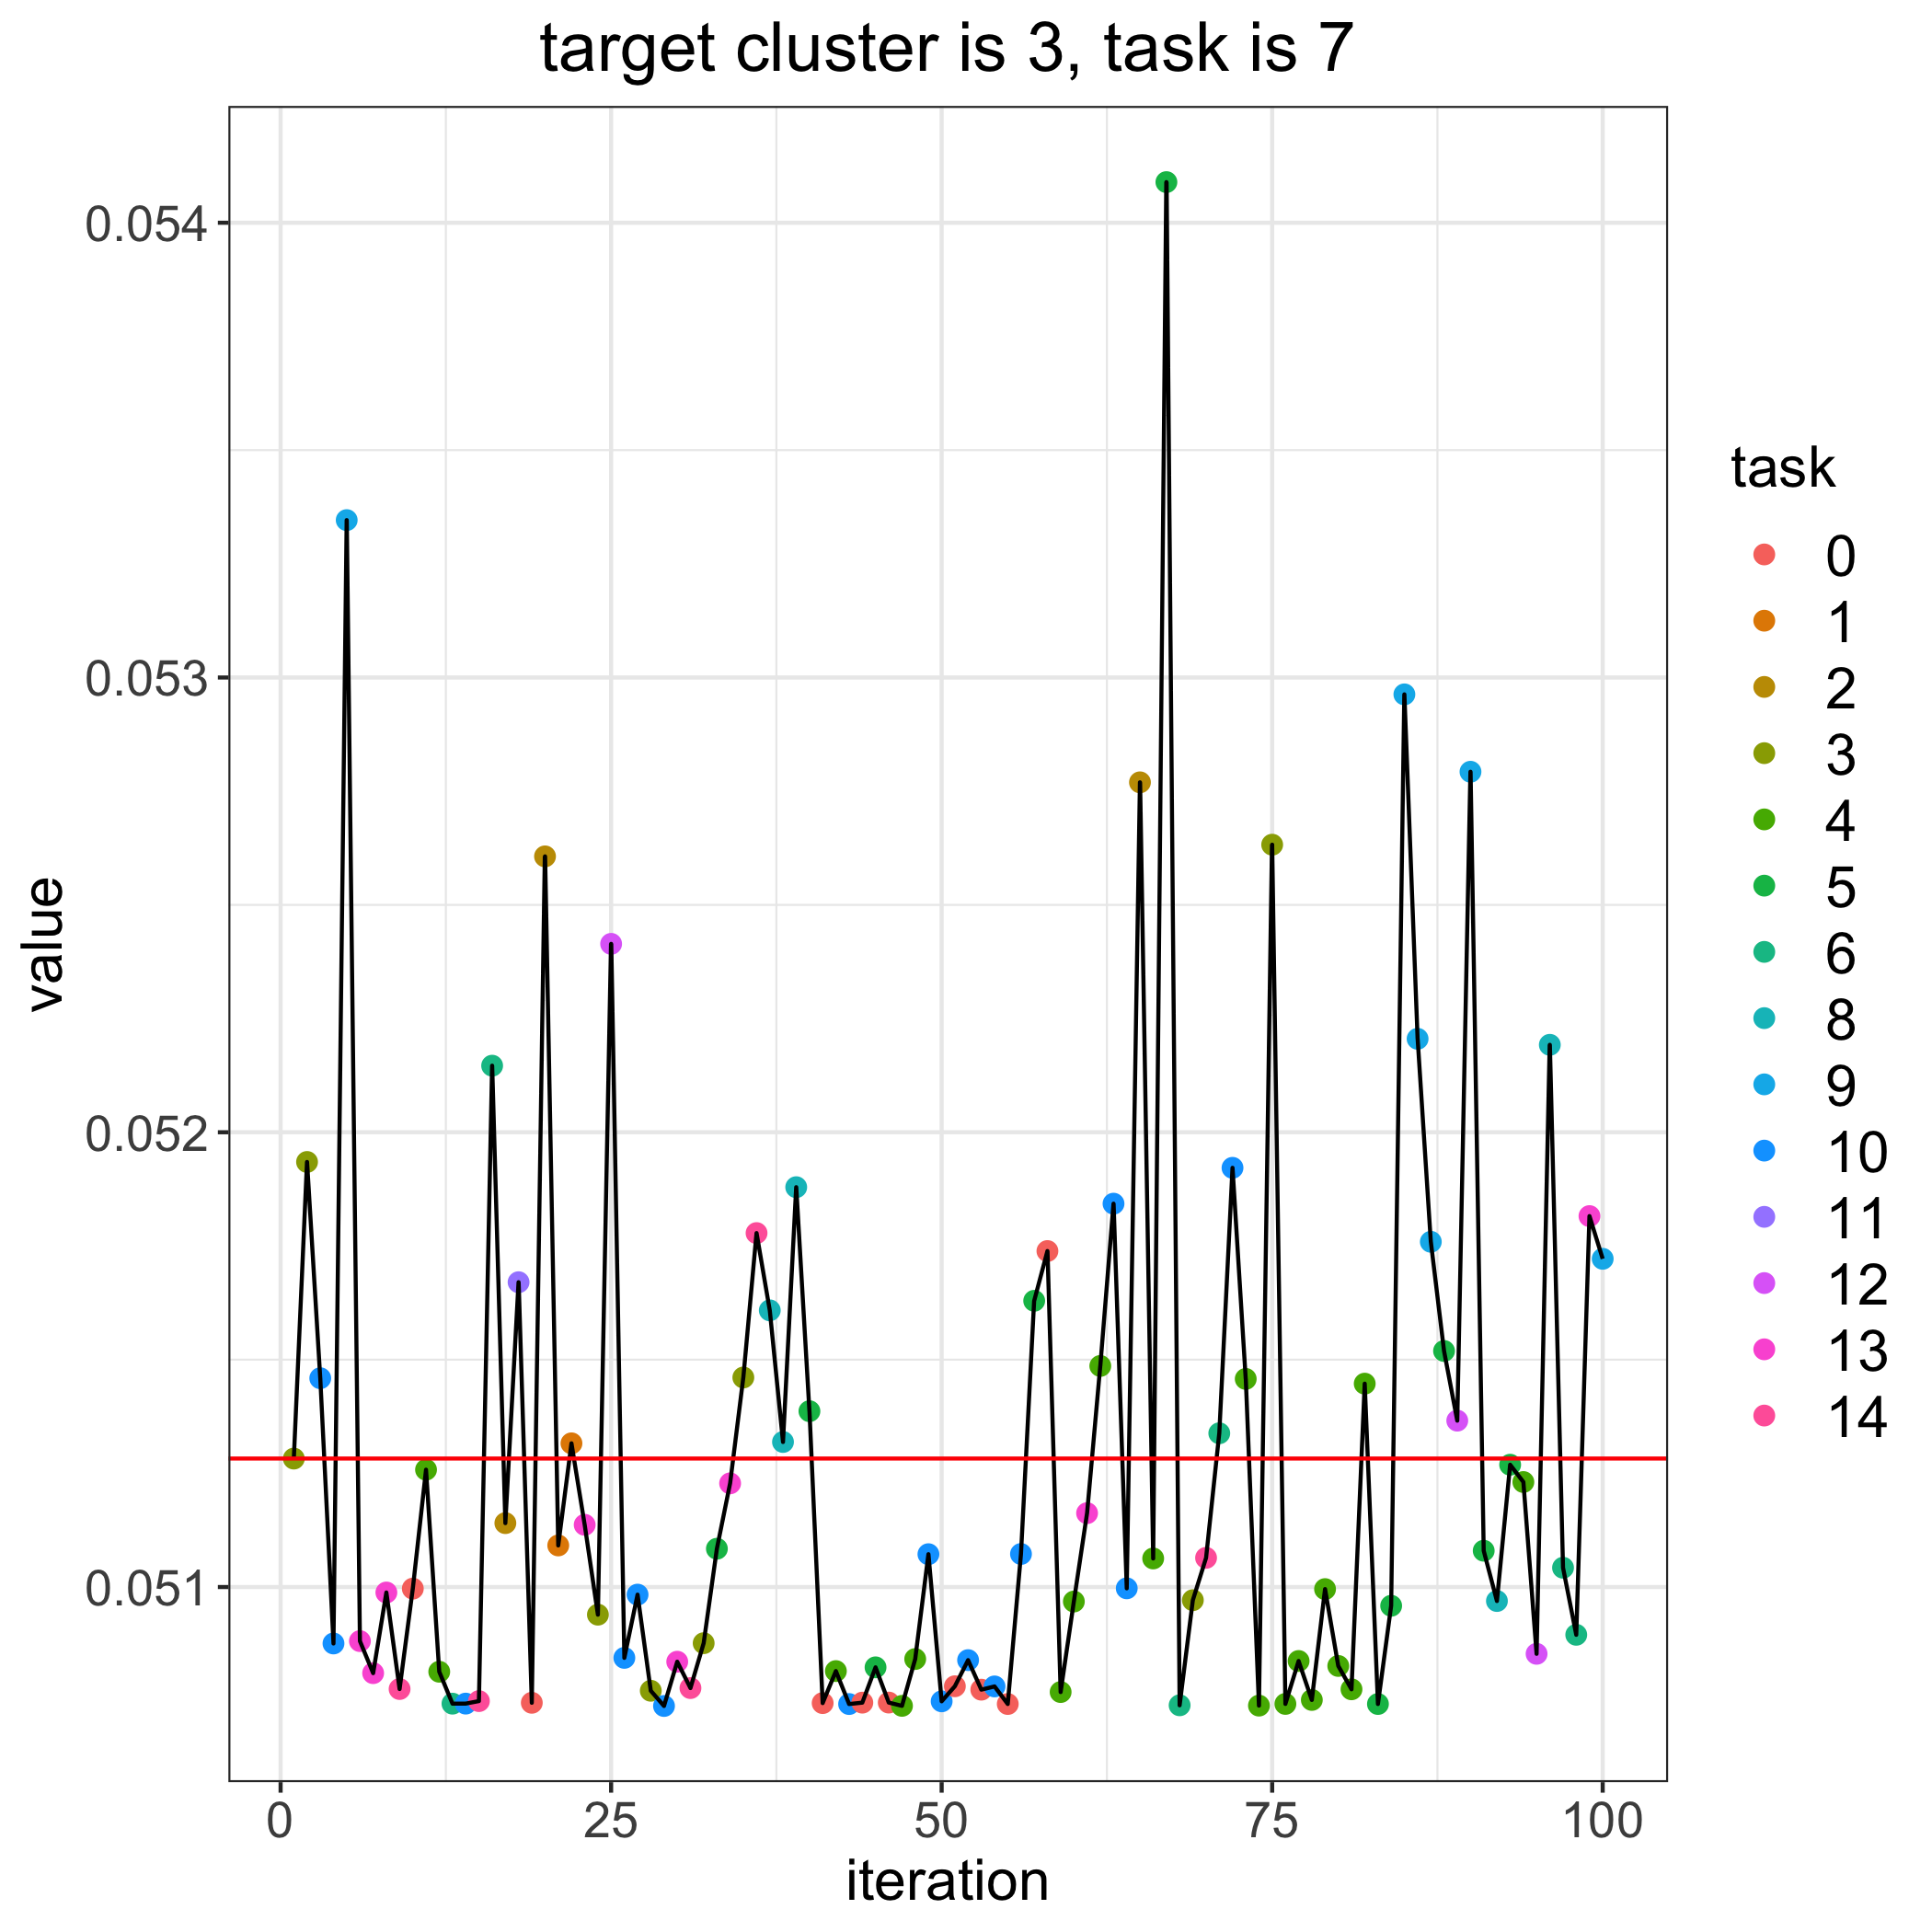

The table this chart was drawn from, first rows:
, losses, bandit_selects
0, 0.05128, 
1, 0.05128, 3.0
2, 0.05193, 3.0
3, 0.05146, 10.0
4, 0.05088, 10.0
5, 0.05335, 9.0
6, 0.05088, 13.0
7, 0.05081, 13.0
8, 0.05099, 13.0
9, 0.05078, 14.0
10, 0.051, 0.0
11, 0.05126, 4.0
12, 0.05081, 4.0
13, 0.05074, 6.0
14, 0.05074, 10.0
15, 0.05075, 14.0
16, 0.05215, 6.0
17, 0.05114, 2.0
18, 0.05167, 11.0
19, 0.05075, 0.0
20, 0.05261, 2.0
21, 0.05109, 1.0
22, 0.05132, 1.0
23, 0.05114, 13.0
24, 0.05094, 3.0
25, 0.05241, 12.0
26, 0.05084, 10.0
27, 0.05098, 10.0
28, 0.05077, 3.0
29, 0.05074, 10.0
30, 0.05084, 13.0
31, 0.05078, 14.0
32, 0.05088, 3.0
33, 0.05108, 5.0
34, 0.05123, 13.0
35, 0.05146, 3.0
36, 0.05178, 14.0
37, 0.05161, 8.0
38, 0.05132, 8.0
39, 0.05188, 8.0
40, 0.05139, 5.0
41, 0.05074, 0.0
42, 0.05082, 4.0
43, 0.05074, 10.0
44, 0.05075, 0.0
45, 0.05082, 5.0
46, 0.05075, 0.0
47, 0.05074, 4.0
48, 0.05084, 4.0
49, 0.05107, 10.0
50, 0.05075, 10.0
51, 0.05078, 0.0
52, 0.05084, 10.0
53, 0.05077, 0.0
54, 0.05078, 10.0
55, 0.05074, 0.0
56, 0.05107, 10.0
57, 0.05163, 5.0
58, 0.05174, 0.0
59, 0.05077, 4.0
... 41 more rows
